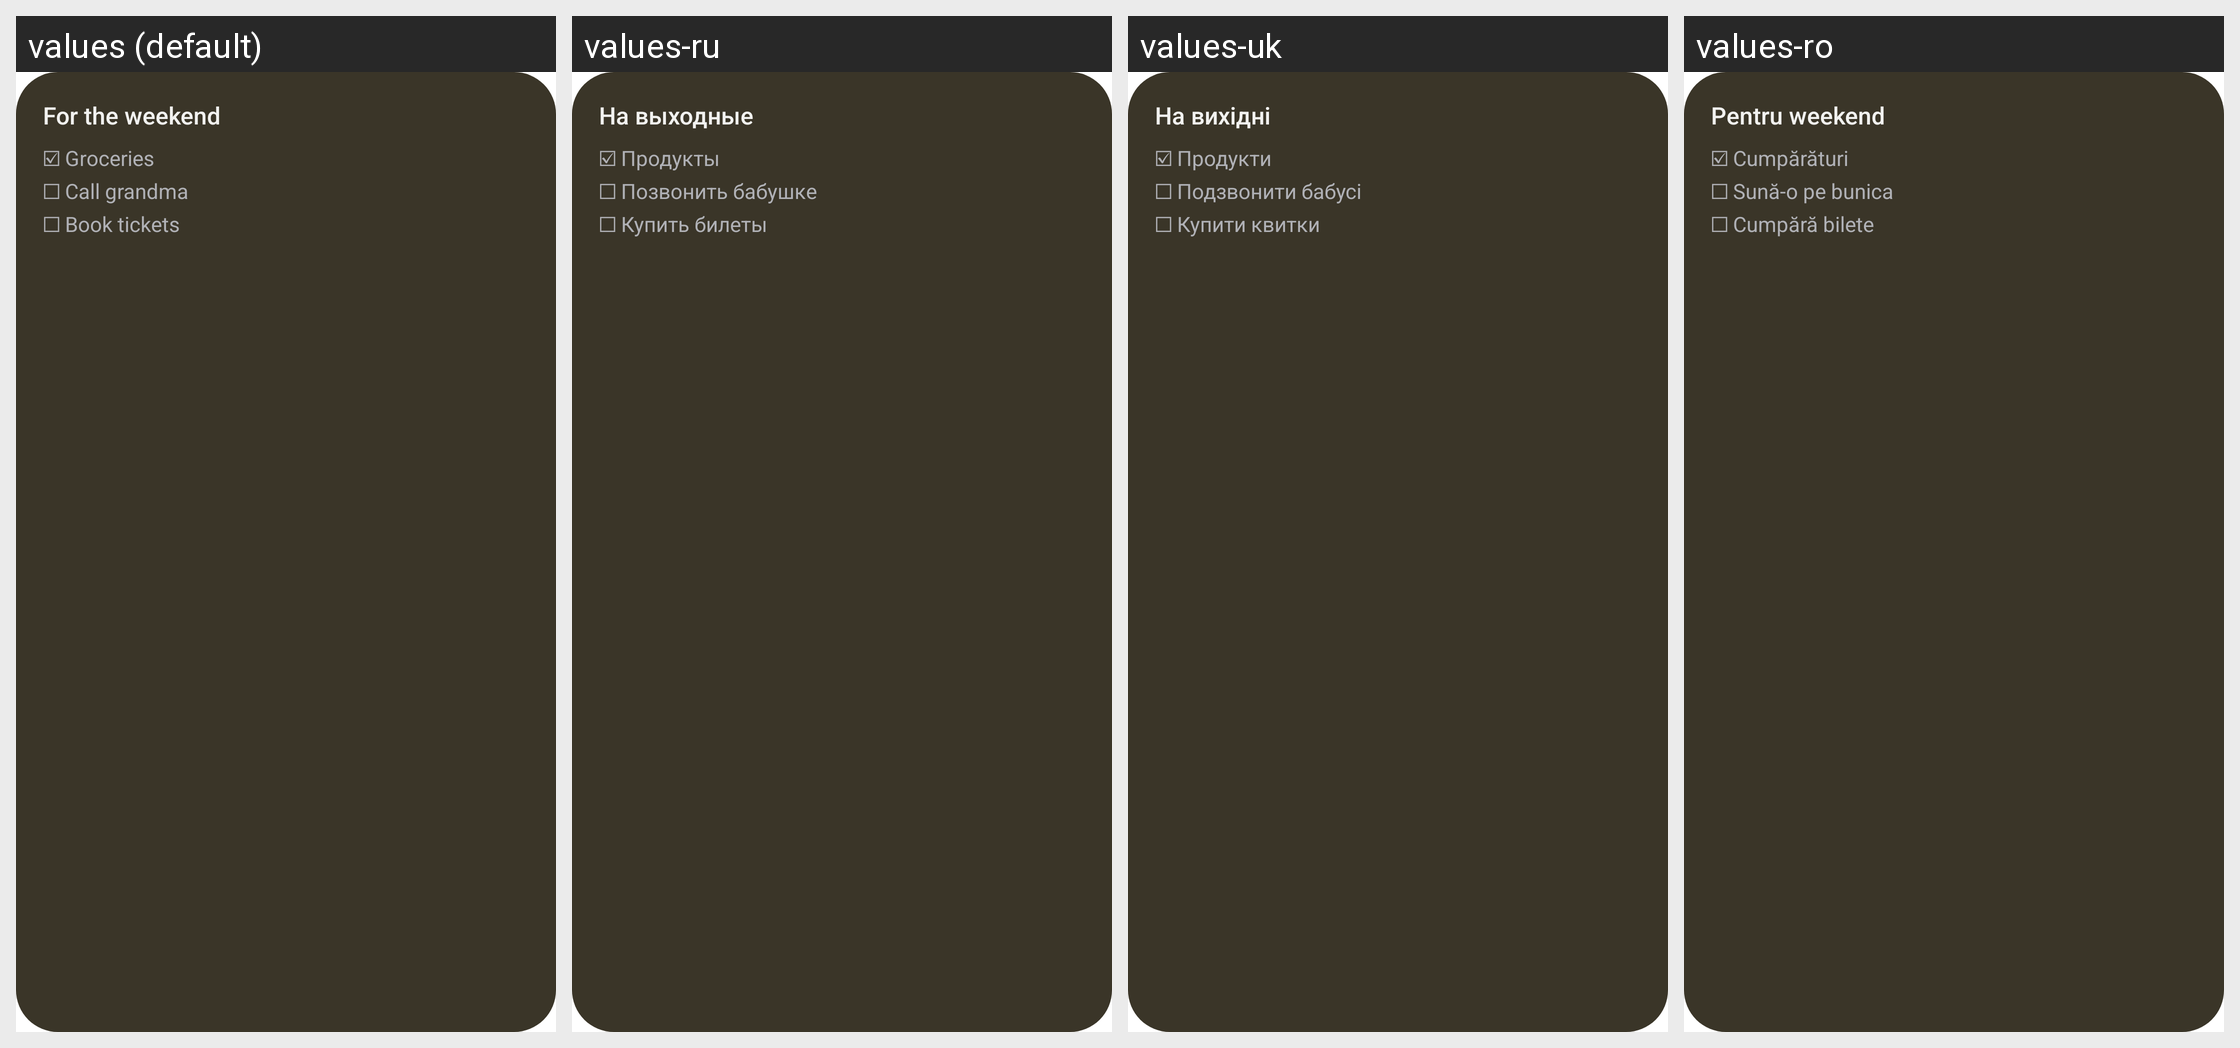

Here is an Android app screen in its default locale and in the app's own translations. Write out the translated-string differences for the strings that appear on this screen.
Android screen res/layout/note_widget_preview.xml rendered under 4 locales, left to right: values (default), values-ru, values-uk, values-ro. Device: Nexus 5 (rendered at 1080×1920; each locale shown at half size, 540×960, under a caption strip naming it); theme Theme.MaterialComponents.DayNight.NoActionBar.
Other locales in the repository, not shown: values-de, values-es, values-pl.
Strings drawn on this screen, with the default value and each locale's value (text and hints the layout hard-codes, and strings that could not be matched under every locale, appear in the picture but are not listed):

note_widget_sample_title
  values: For the weekend
  values-ru: На выходные
  values-uk: На вихідні
  values-ro: Pentru weekend

note_widget_sample_lines
  values: ☑ Groceries
      ☐ Call grandma
      ☐ Book tickets
  values-ru: ☑ Продукты
      ☐ Позвонить бабушке
      ☐ Купить билеты
  values-uk: ☑ Продукти
      ☐ Подзвонити бабусі
      ☐ Купити квитки
  values-ro: ☑ Cumpărături
      ☐ Sună-o pe bunica
      ☐ Cumpără bilete
